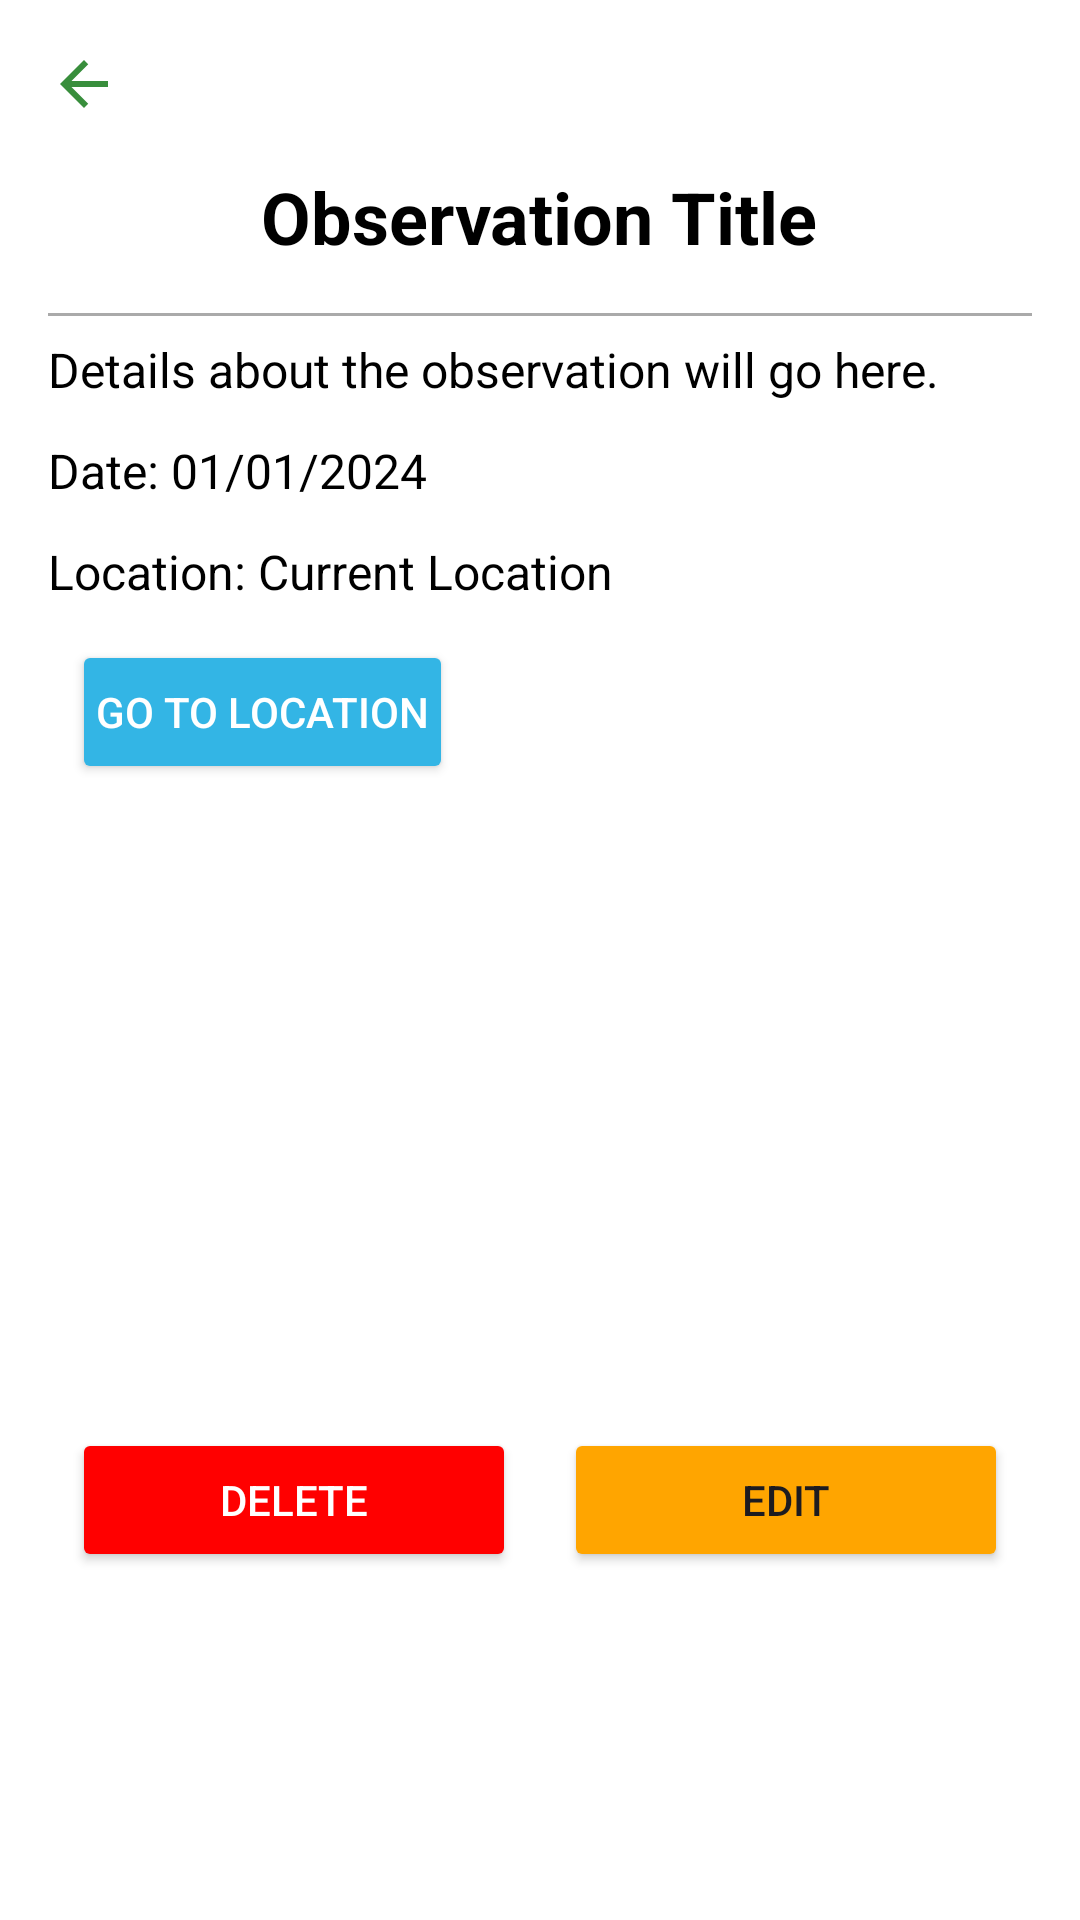

Android layout source for this screen:
<!-- AndroidManifest.xml: application theme Theme.FeatheredFriends -->
<!-- res/layout/activity_observation_details.xml -->
<?xml version="1.0" encoding="utf-8"?>
<RelativeLayout
    xmlns:android="http://schemas.android.com/apk/res/android"
    xmlns:app="http://schemas.android.com/apk/res-auto"
    xmlns:tools="http://schemas.android.com/tools"
    android:id="@+id/main"
    android:layout_width="match_parent"
    android:layout_height="match_parent"
    android:padding="16dp"
    android:background="@android:color/white"
    tools:context=".ObservationDetailsActivity">


    <ImageView
        android:id="@+id/backArrow"
        android:layout_width="wrap_content"
        android:layout_height="wrap_content"
        android:layout_alignParentStart="true"
        android:layout_marginBottom="16dp"
        android:contentDescription="Back"
        android:src="@drawable/baseline_arrow_back_24" />


    <TextView
        android:id="@+id/observationTitle"
        android:layout_width="wrap_content"
        android:layout_height="wrap_content"
        android:layout_centerHorizontal="true"
        android:layout_below="@id/backArrow"
        android:layout_marginBottom="8dp"
        android:text="Observation Title"
        android:textSize="24sp"
        android:textStyle="bold"
        android:textColor="@android:color/black" />

    
    <View
        android:layout_width="match_parent"
        android:layout_height="1dp"
        android:layout_below="@id/observationTitle"
        android:layout_marginVertical="8dp"
        android:background="@android:color/darker_gray" />

    
    <TextView
        android:id="@+id/observationDetails"
        android:layout_width="wrap_content"
        android:layout_height="wrap_content"
        android:layout_below="@id/observationTitle"
        android:layout_marginTop="16dp"
        android:text="Details about the observation will go here."
        android:textSize="16sp"
        android:textColor="@android:color/black" />

    
    <TextView
        android:id="@+id/observationDate"
        android:layout_width="wrap_content"
        android:layout_height="wrap_content"
        android:layout_below="@id/observationDetails"
        android:layout_marginTop="12dp"
        android:text="Date: 01/01/2024"
        android:textSize="16sp"
        android:textColor="@android:color/black" />

    
    <TextView
        android:id="@+id/observationLocation"
        android:layout_width="wrap_content"
        android:layout_height="wrap_content"
        android:layout_below="@id/observationDate"
        android:layout_marginTop="12dp"
        android:text="Location: Current Location"
        android:textSize="16sp"
        android:textColor="@android:color/black" />

    
    <Button
        android:id="@+id/goToLocationButton"
        android:layout_width="wrap_content"
        android:layout_height="wrap_content"
        android:layout_below="@id/observationLocation"
        android:layout_marginTop="12dp"
        android:layout_marginStart="8dp"
        android:layout_alignParentStart="true"
        android:text="Go to Location"
        android:backgroundTint="@android:color/holo_blue_light"
        android:textColor="@android:color/white"
        android:padding="8dp" />

    
    <LinearLayout
        android:layout_width="match_parent"
        android:layout_height="wrap_content"
        android:layout_alignParentBottom="true"
        android:layout_marginBottom="92dp"
        android:gravity="center"
        android:orientation="horizontal"
        android:padding="8dp">

        
        <Button
            android:id="@+id/deleteObservationButton"
            style="@style/ButtonStyle2"
            android:layout_width="0dp"
            android:layout_height="wrap_content"
            android:layout_marginEnd="8dp"
            android:layout_weight="1"
            android:text="Delete" />

        <Button
            android:id="@+id/editObservationButton"
            style="@style/ButtonStyle3"
            android:layout_width="0dp"
            android:layout_height="wrap_content"
            android:layout_marginStart="8dp"
            android:layout_weight="1"
            android:text="Edit"/>
    </LinearLayout>
</RelativeLayout>
<!-- resources referenced by this layout -->
<resources>
  <!-- drawable baseline_arrow_back_24 (drawable) -->
  <vector xmlns:android="http://schemas.android.com/apk/res/android" android:autoMirrored="true" android:height="24dp" android:tint="#388E3C" android:viewportHeight="24" android:viewportWidth="24" android:width="24dp">
        
      <path android:fillColor="@android:color/white" android:pathData="M20,11H7.83l5.59,-5.59L12,4l-8,8 8,8 1.41,-1.41L7.83,13H20v-2z"/>
      
  </vector>
  <style name="ButtonStyle2">
          <item name="android:backgroundTint">@color/red</item>
          <item name="android:textColor">@android:color/white</item>
          <item name="android:padding">12dp</item>
      </style>
  <style name="ButtonStyle3">
          <item name="android:backgroundTint">@color/Orange</item>
      </style>
  <style name="Theme.FeatheredFriends" parent="Base.Theme.FeatheredFriends" />
  <color name="red">#FF0000</color>
  <color name="Orange">#FFA500</color>
  <style name="Base.Theme.FeatheredFriends" parent="Theme.Material3.DayNight.NoActionBar">
          
          
      </style>
</resources>
